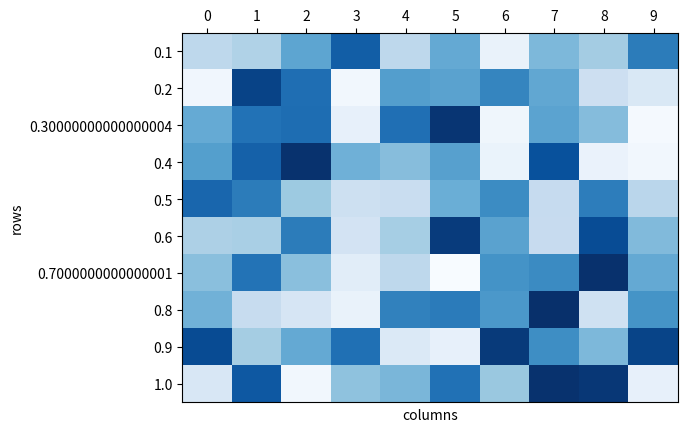

Reproduce this figure in Python.
#!/usr/bin/env python

import os
import numpy as np
import matplotlib.pyplot as plt


def plot_gallery(images, titles, h, w, n_row=3, n_col=4):
    # Helper function to plot a gallery of portraits
    plt.figure(figsize=(1.8 * n_col, 2.4 * n_row))
    plt.subplots_adjust(bottom=0, left=.01, right=.99, top=.90, hspace=.35)
    for i in range(n_row * n_col):
        plt.subplot(n_row, n_col, i + 1)
        plt.imshow(images[i].reshape((h, w)), cmap=plt.cm.gray)
        plt.title(titles[i], size=12)
        plt.xticks(())
        plt.yticks(())

def make_heatmap(data, rlabels, clabels, rname, cname): # data should already be in matrix form
    fig, ax = plt.subplots()
    heatmap = ax.pcolor(data, cmap=plt.cm.Blues)
    ax.set_xticks(np.arange(data.shape[1])+0.5, minor=False)
    ax.set_yticks(np.arange(data.shape[0])+0.5, minor=False)
    ax.invert_yaxis()
    ax.xaxis.tick_top()
    ax.set_xticklabels(clabels, minor=False)
    ax.set_yticklabels(rlabels, minor=False)
    ax.set_xlabel(cname)
    ax.set_ylabel(rname)
    fig.show()


if __name__=="__main__":
    data = np.random.rand(10, 10)
    rlabels = np.arange(0.1, 1.1, 0.1)
    clabels = range(10)
    make_heatmap(data, rlabels, clabels, 'rows', 'columns')
